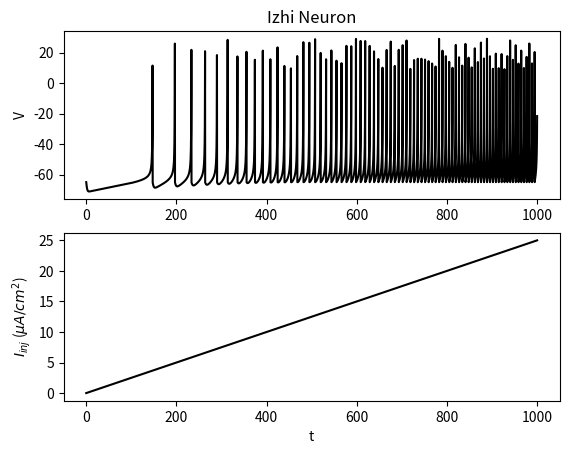

Write the Python code that produced this figure.
import numpy as np
from matplotlib import pyplot as plt


class Izhikevich:
    def __init__(self, a, b, c, d, Vth, T, dt):
        self.a = a
        self.b = b
        self.c = c
        self.d = d
        self.Vth = Vth
        self.u = self.b * self.c
        self.T = T
        self.dt = dt
        self.t = np.arange(0, self.T, self.dt)
        self.in_synapes = []
        self.out_synapes = []

    # I is an array of length self.t
    def run(self, I):
        V = np.zeros(len(self.t))
        V[0] = self.c
        u = np.zeros(len(self.t))
        u[0] = self.u
        num_spikes = 0
        for t in range(1, len(self.t)):
            dv = ((0.04 * V[t - 1] ** 2) + (5 * V[t - 1]) + 140 - u[t - 1] + I[t - 1]) * self.dt
            du = (self.a * ((self.b * V[t - 1]) - u[t - 1])) * self.dt
            V[t] = V[t - 1] + dv
            u[t] = u[t - 1] + du

            if V[t] >= self.Vth:
                V[t] = self.c
                u[t] = self.d + u[t]
                num_spikes += 1

        return V, num_spikes


T = 1000
dt = 0.1
t = np.arange(0, T, dt)
izhi = Izhikevich(0.02, 0.2, -65, 2, 30, T, dt)

I = 25
i_inj = np.linspace(0, I, t.shape[0])
# i_inj = np.full(t.shape, I)
V, num_spikes = izhi.run(i_inj)

print(num_spikes)

plt.figure()
plt.subplot(2, 1, 1)
plt.title("Izhi Neuron")
plt.plot(t, V, "k")
plt.ylabel("V")

plt.subplot(2, 1, 2)
plt.plot(t, i_inj, "k")
plt.xlabel("t")
plt.ylabel("$I_{inj}$ ($\\mu{A}/cm^2$)")

plt.show()


class Synapse:
    def __init__(self):
        self.weight = 1

    def hebbian(self):
        pass

    def anti_hebbian(self):
        pass


class Network:
    def __init__(self):
        self.layer_1 = [Izhikevich() for i in range(200)]
        self.synapse_layer = [[Synapse() for j in range(200)] for i in range(10)]
        self.layer_2 = [Izhikevich() for i in range(10)]

        for i, synapse1_ in enumerate(self.synapses):
            for j, synapse_ in enumerate(synapse1_):
                layer_2[i].in_synapes.append(synapse_)
                layer_1[j].out_synapes.append(synapse_)

    def forward(self, feature, label):
        # print("hello")
        pass
